Run: headless pygame with SDL's dummy video driver; simulated clock (each Clock.tick advances the game by its frame time, no real sleeping); random seed 0; keys injected as events and as key.get_pressed() state; mouse plan: one left click at the window centre at the start of phase 2, then a move to the lower-right quarter at the start of phase 3.
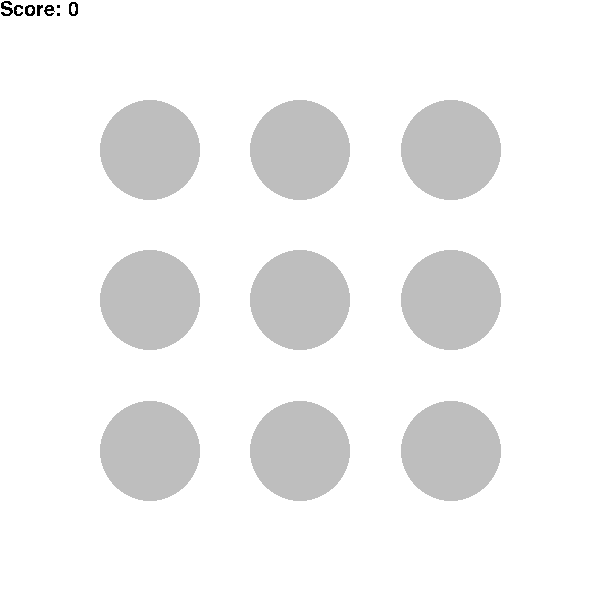
Frame 1 of 4 · flips 1–60 · no input
Frame 2 of 4 · flips 61–180 · clicked the window centre · tapped SPACE, RETURN · held RIGHT (→), D · screen unchanged from frame 1, image omitted
Frame 3 of 4 · flips 181–300 · moved the mouse to the lower-right quarter · held DOWN (↓), S · screen unchanged from frame 2, image omitted
Frame 4 of 4 · flips 301–420 · held LEFT (←), A, UP (↑), W · screen unchanged from frame 3, image omitted

The pygame program that drew these frames:

# pygame template
import math
import pygame
import random

from pygame.locals import K_ESCAPE, KEYDOWN, QUIT, MOUSEBUTTONDOWN

pygame.init()
pygame.font.init()

# screen size
WIDTH = 600
HEIGHT = 600
SIZE = (WIDTH, HEIGHT)

screen = pygame.display.set_mode(SIZE)
clock = pygame.time.Clock()


# -------------------
# Initialize global variables

frame_count = 0


score = 0
score_font = pygame.font.SysFont("Comic Sans MS", 30)


circle_radius = 50


#targets
target_x = random.randrange(0, 600)
target_y = random.randrange(0, 600)

# ---------------------------

running = True
while running:
    # EVENT HANDLING
    for event in pygame.event.get():
        if event.type == KEYDOWN:
            if event.key == K_ESCAPE:
                running = False
        elif event.type == QUIT:
            running = False

        elif event.type == MOUSEBUTTONDOWN:
            
            mouse_x, mouse_y = event.pos
            a = target_x - mouse_x
            b = target_y - mouse_y
            distance = math.sqrt(a**2 + b**2)
            if distance < circle_radius:
                score += 1
                frame_count = 0
                target_x = random.randrange(0, 600)
                target_y = random.randrange(0, 600)
        

    #target 1 boundery
    if target_x <= 150:
        target_x = 150
    elif  target_x <= 300:
        target_x = 300
    else:
        target_x = 450
    
    if target_y <= 150:
        target_y = 150
    elif target_y <= 300:
        target_y = 300
    else:
        target_y = 450  
    
    
    frame_count += 1

    
    
    screen.fill("white")
    #collum 1
    pygame.draw.circle(screen, "grey", (WIDTH/2, HEIGHT/2), circle_radius)
    pygame.draw.circle(screen, "grey", (WIDTH/2, HEIGHT/4), circle_radius)
    pygame.draw.circle(screen, "grey", (WIDTH/2, HEIGHT/1.33), circle_radius)

    #collum 2
    pygame.draw.circle(screen, "grey", (WIDTH/4, HEIGHT/2), circle_radius)
    pygame.draw.circle(screen, "grey", (WIDTH/4, HEIGHT/4), circle_radius)
    pygame.draw.circle(screen, "grey", (WIDTH/4, HEIGHT/1.33), circle_radius)

    #collum 3
    pygame.draw.circle(screen, "grey", (WIDTH/1.33, HEIGHT/2), circle_radius)
    pygame.draw.circle(screen, "grey", (WIDTH/1.33, HEIGHT/4), circle_radius)
    pygame.draw.circle(screen, "grey", (WIDTH/1.33, HEIGHT/1.33), circle_radius)



    #drawing targets
    if frame_count < 15:
        pygame.draw.circle(screen, "blue", (target_x, target_y), circle_radius)



    score_text = score_font.render(f"Score: {score}", False, (0, 0, 0))
    screen.blit(score_text, (0,0))



    pygame.display.flip()
    clock.tick(30)



pygame.quit()
